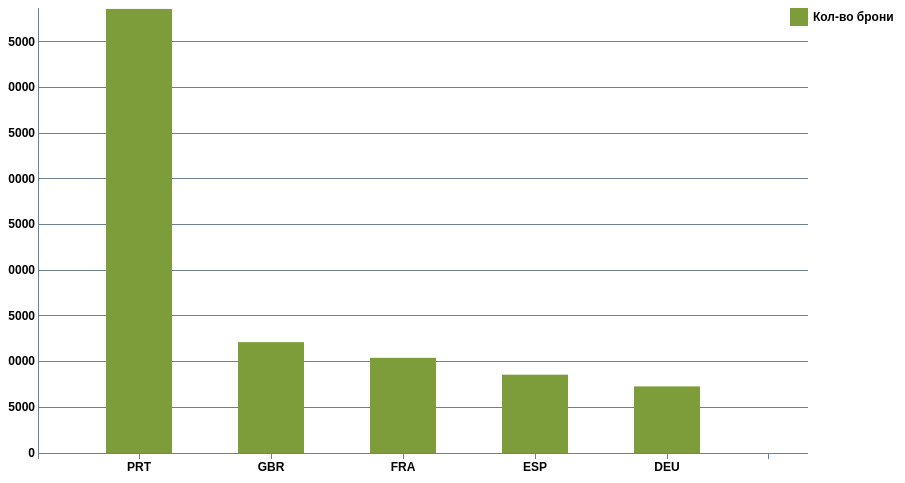
D3 v3 page, settled after 480 driven frames (8 s of simulated time); the page loaded 1 data file(s).


        const margin = {top: 20, right: 160, bottom: 35, left: 30};
        const width = 960 - margin.left - margin.right, height = 500 - margin.top - margin.bottom;
        const svg = d3.select("h2")
            .append("div").attr("class", "svg-containter")
            .append("svg").attr("height", "100%").attr("width", width + margin.left + margin.right);


        d3.csv("bar-data3.csv", function (error, data) {
            /**
             * Преобразуем датасет в склееный массив
             */
            const dataset = d3.layout.stack()(["count"].map(function (popularCountries) {
                return data.map(function (d) {
                    return {x: d.country, y: +d[popularCountries]};
                });
            }));

            /**
             * Строим бар-чарт
             */
            const x = d3.scale.ordinal()
                .domain(dataset[0].map(function (d) {
                    return d.x;
                }))
                .rangeRoundBands([30, width - 10], 0.5);

            const y = d3.scale.linear()
                .domain([0, d3.max(dataset, function (d) {
                    return d3.max(d, function (d) {
                        return d.y0 + d.y + 100;
                    });
                })])
                .range([height, 0]);

            const colors = ["rgb(124,157,57)"];

            const yAxis = d3.svg.axis().scale(y).orient("left").ticks(10).tickSize(-width, 0, 0).tickFormat(function (d) {
                return d
            });

            const xAxis = d3.svg.axis().scale(x).orient("bottom").tickFormat(function (d) {
                return d
            });

            svg.append("g").attr("class", "y axis").attr("transform", "translate(" + 30 + ",0)").call(yAxis);

            svg.append("g").attr("class", "x axis").attr("transform", "translate(0," + height + ")").call(xAxis);

            const groups = svg.selectAll("g.cost").data(dataset).enter().append("g").attr("class", "cost").style("fill", function (d, i) {
                return colors[i];
            });

            const rect = groups.selectAll("rect").data(function (d) {
                return d;
            }).enter().append("rect").attr("x", function (d) {
                return x(d.x);
            }).attr("y", function (d) {
                return y(d.y0 + d.y);
            }).attr("height", function (d) {
                return y(d.y0) - y(d.y0 + d.y);
            }).attr("width", x.rangeBand()).on("mouseover", function () {
                tooltip.style("display", null);
            }).on("mouseout", function () {
                tooltip.style("display", "none");
            }).on("mousemove", function (d) {
                var xPosition = d3.mouse(this)[0] - 15;
                var yPosition = d3.mouse(this)[1] - 25;
                tooltip.attr("transform", "translate(" + xPosition + "," + yPosition + ")");
                tooltip.select("text").text(d.y);
            });

            const legend = svg.selectAll(".legend")
                .data(colors)
                .enter().append("g")
                .attr("class", "legend")
                .attr("transform", function (d, i) {
                    return "translate(30," + i * 19 + ")";
                });

            legend.append("rect").attr("x", width - 18).attr("width", 18).attr("height", 18).style("fill", function (d, i) {
                return colors.slice().reverse()[i];
            });

            legend.append("text").attr("x", width + 5).attr("y", 9).attr("dy", ".35em").style("text-anchor", "start").text(function (d, i) {
                switch (i) {
                    case 0:
                        return "Кол-во брони";
                }
            });

            const tooltip = svg.append("g").attr("class", "my-tooltip").style("display", "none");
            tooltip.append("rect").attr("width", 30).attr("height", 20).attr("fill", "white").style("opacity", 0.5);
            tooltip.append("text").attr("x", 15).attr("dy", "1.2em").style("text-anchor", "middle").attr("font-size", "12px").attr("font-weight", "bold");
        });
    

### data: bar-data3.csv
country, count
PRT, 48590
GBR, 12129
FRA, 10415
ESP, 8568
DEU, 7287